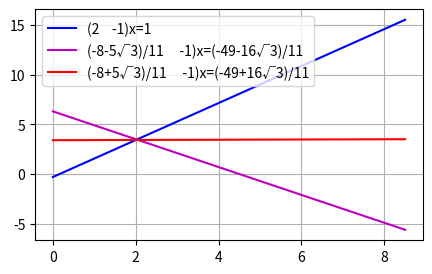

Python code for this plot:
import matplotlib as mpl
import matplotlib.pyplot as plt
import numpy as np
from numpy import linalg as la
from numpy.linalg import norm
def my_func():
  global m1,m21,m22,P,theta,p,q,r,a,b,c,coeff1,coeff2
m1=2
P=np.array([2,3])
theta=60*(np.pi/180)
a=(np.cos(theta))**2
b=4**2-4*(5*a-4)*(5*a-1)
c=2*(5*a-4)
m21=(4+np.sqrt(b))/c
m22=(4-np.sqrt(b))/c
print(m21)
print(m22)
11*m21**2+16*m21-1==0
coeff1=[11,16,-1]
r=np.roots(coeff1)
print(r)
11*m22**2+16*m22-1==0
coeff2=[11,16,-1]
q=np.roots(coeff2)
print(q)


def line_gen(A,B):
  len=100
  dim=A.shape[0]
  x_AB=np.zeros((dim,len))
  lam_1=np.linspace(0,1,len)
  for i in range(len):
    temp1=A+lam_1[i]*(B-A)
    x_AB[:,i]=temp1.T
  return x_AB

 

fig,ax=plt.subplots(figsize=(5,3))
Q=np.array([0,-0.3])
R=np.array([8.5,15.5])
M=np.array([0,6.3])
N=np.array([8.5,-5.6])
K=np.array([0,3.4])
L=np.array([8.5,3.5])
x_MN=line_gen(M,N)
x_QR=line_gen(Q,R)
x_KL=line_gen(K,L)
plt.plot(x_QR[0,:],x_QR[1,:],color='b',label='(2    -1)x=1')
plt.plot(x_MN[0,:],x_MN[1,:],color='m',label='(-8-5√3)/11     -1)x=(-49-16√3)/11')
plt.plot(x_KL[0,:],x_KL[1,:],color='r',label='(-8+5√3)/11     -1)x=(-49+16√3)/11')
plt.legend()
plt.grid()
plt.show()

